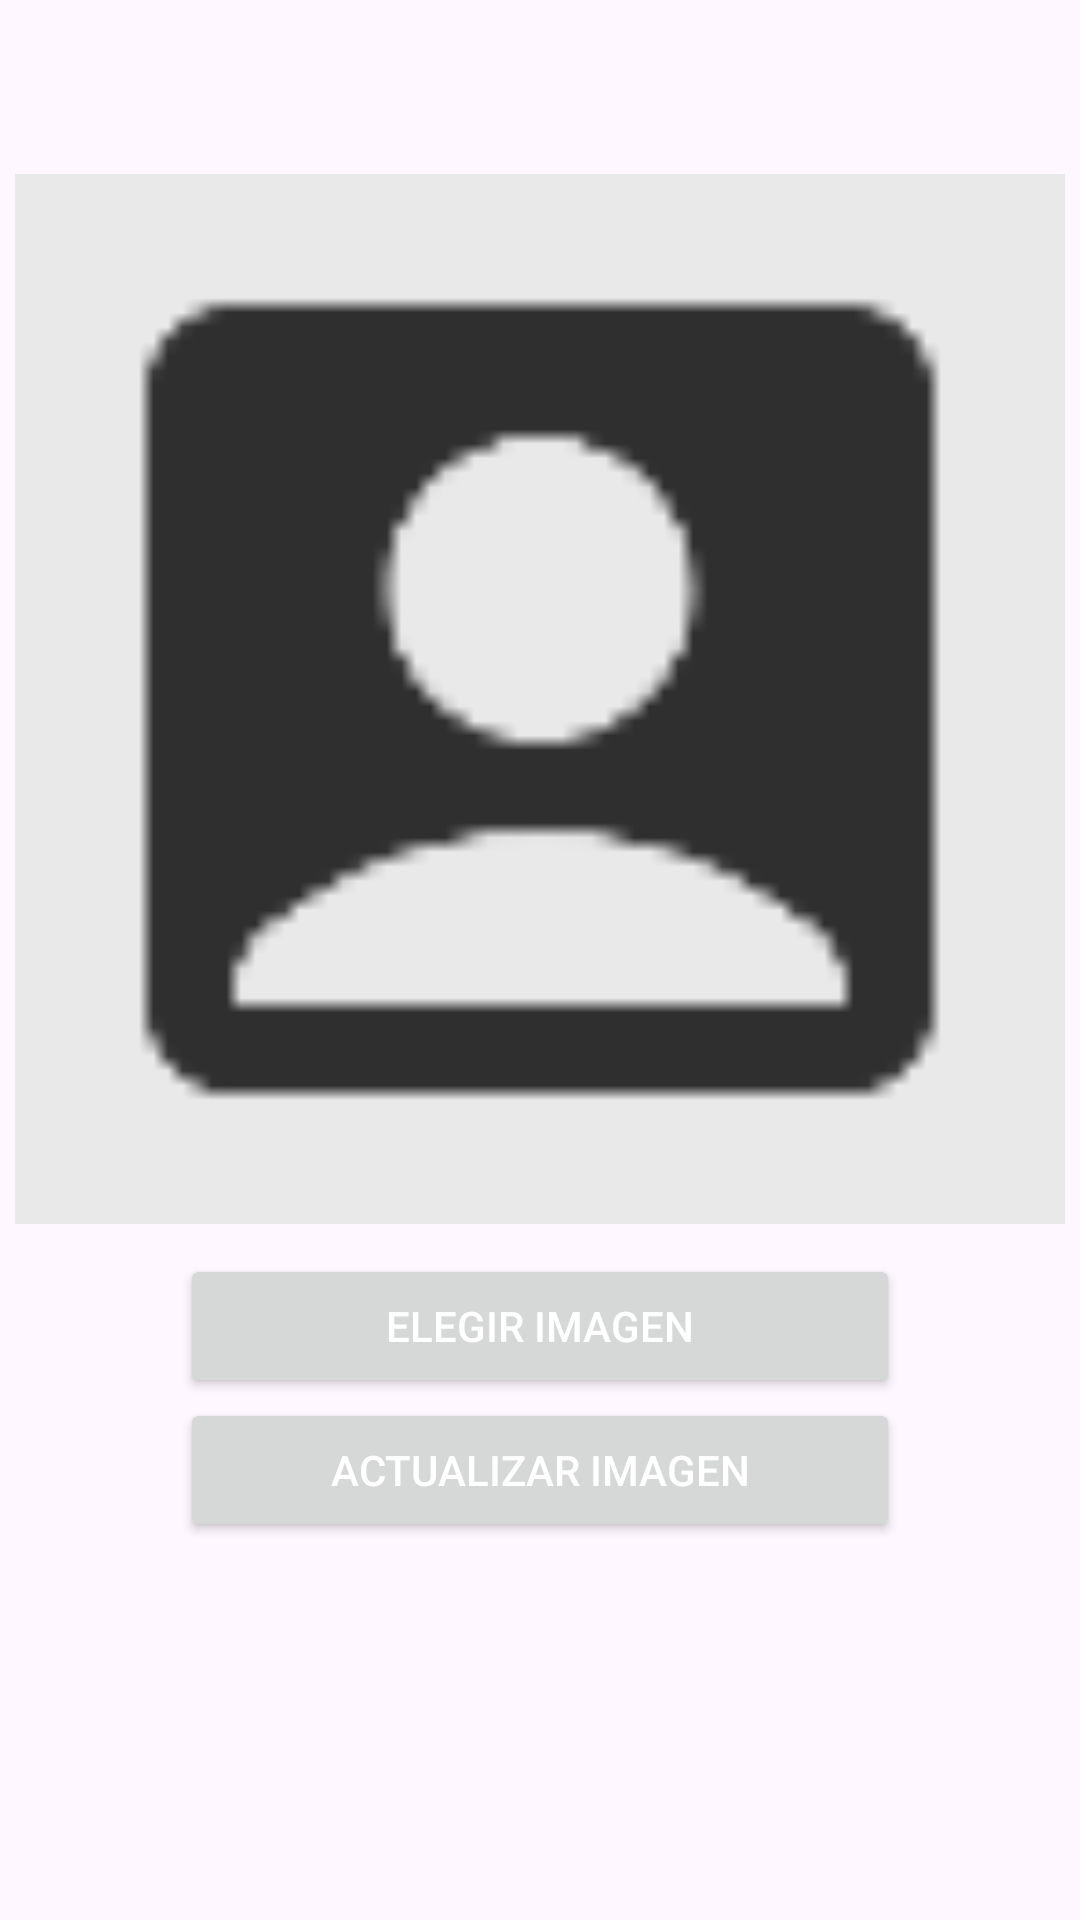

Layout XML and referenced resources for this Android screen:
<!-- AndroidManifest.xml: activity theme Theme.AsesoriApp -->
<!-- res/layout/activity_edit_image.xml -->
<?xml version="1.0" encoding="utf-8"?>
<RelativeLayout xmlns:android="http://schemas.android.com/apk/res/android"
    xmlns:app="http://schemas.android.com/apk/res-auto"
    xmlns:tools="http://schemas.android.com/tools"
    android:layout_width="match_parent"
    android:layout_height="match_parent"
    android:fitsSystemWindows="true"
    tools:context=".Activities.EditImageActivity">

    <LinearLayout
        android:layout_width="match_parent"
        android:layout_height="match_parent"
        android:orientation="vertical"
        android:gravity="center">

        <ImageView
            android:id="@+id/upProfileImage"
            android:layout_gravity="center"
            android:src="@drawable/ic_profile_page"
            android:background="#E9E9E9"
            android:scaleType="centerCrop"
            android:layout_width="350dp"
            android:layout_height="350dp"/>

        <Button
            android:id="@+id/btnLoad"
            android:text="Elegir Imagen"
            app:icon="@drawable/ic_image"
            android:textColor="#FFF"
            android:layout_width="240dp"
            android:layout_marginTop="10dp"
            android:layout_height="wrap_content"/>

        <Button
            android:id="@+id/btnUpdate"
            android:text="Actualizar imagen"
            android:textColor="#FFF"
            app:icon="@drawable/ic_update"
            android:layout_width="240dp"
            android:layout_height="wrap_content"/>

        <ProgressBar
            android:id="@+id/pProgressBar"
            android:layout_margin="10dp"
            android:layout_width="match_parent"
            android:layout_height="wrap_content"
            android:visibility="invisible"/>

    </LinearLayout>


</RelativeLayout>
<!-- resources referenced by this layout -->
<resources>
  <!-- drawable ic_profile_page: png bitmap (drawable-hdpi, 399 bytes) -->
  <style name="Theme.AsesoriApp" parent="Base.Theme.AsesoriApp" />
  <style name="Base.Theme.AsesoriApp" parent="Theme.Material3.DayNight.NoActionBar">
          
          
          <item name="colorPrimary">#346EFC</item>
      </style>
</resources>
